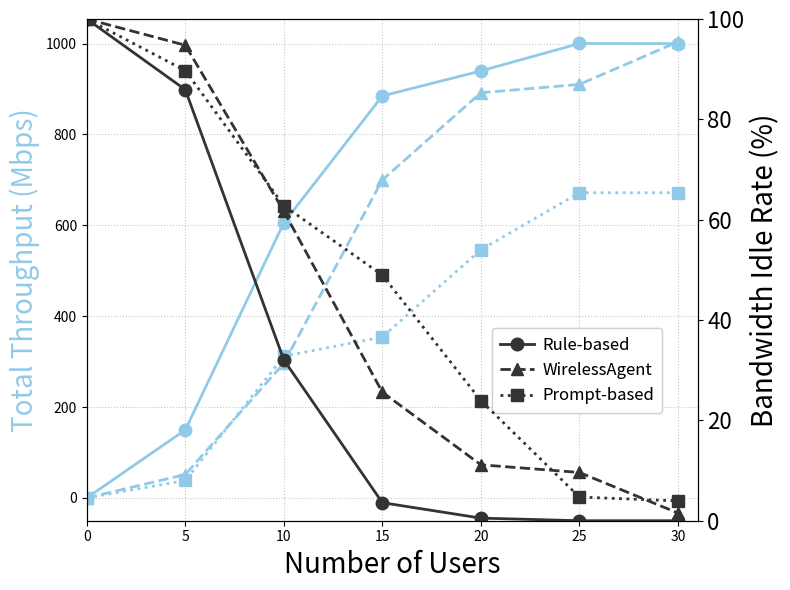

Reproduce this figure in Python.
# center of HKUST Campus
# This code is used to plot the throughput and idle rate of different methods
import matplotlib.pyplot as plt

x = [0, 5, 10, 15, 20, 25, 30]
Y_rule_thro = [0,149.65,605.45,884.64,939.66,1000.08,999.85]
Y_llm_thro =  [0, 38.37,311.69,354.07,546.1,671.6,671.6]
Y_agent_thro = [0,51.46,296.28,699.84,891.67,909.96,1003.75]

# idle rate
Y_rule_idle = [100 , 85.91, 32.06, 3.6, 0.52, 0.0,0.0]
Y_llm_idle =   [100, 89.72, 62.8 , 48.95,23.95,4.72,3.95]
Y_agent_idle = [100, 94.77, 61.69, 25.62, 11.15,9.62,1.54]

# plot
fig, ax1 = plt.subplots(figsize=(8, 6))
ax2 = ax1.twinx()

# color map
COLOR_MAP = {
    'Rule-based': '#91CAE8',
    'Prompt-based': '#91CAE8',
    'WirelessAgent': '#91CAE8'
}


ax1.plot(x, Y_rule_thro, color=COLOR_MAP['Rule-based'], linestyle='-', 
        linewidth=2, marker='o', markersize=9, label='_nolegend_')
ax1.plot(x, Y_agent_thro, color=COLOR_MAP['WirelessAgent'], linestyle='--',
        linewidth=2, marker='^', markersize=9, label='_nolegend_')
ax1.plot(x, Y_llm_thro, color=COLOR_MAP['Prompt-based'], linestyle=':',
        linewidth=2, marker='s', markersize=9, label='_nolegend_')

# color map
COLOR_MAP = {
    'Rule-based': '#333333',
    'Prompt-based': '#333333',
    'WirelessAgent': '#333333'
}

ax2.plot(x, Y_rule_idle, color=COLOR_MAP['Rule-based'], linestyle='-',
        linewidth=2, marker='o', markersize=9, label='Rule-based')
ax2.plot(x, Y_agent_idle, color=COLOR_MAP['WirelessAgent'], linestyle='--',
        linewidth=2, marker='^', markersize=9, label='WirelessAgent')
ax2.plot(x, Y_llm_idle, color=COLOR_MAP['Prompt-based'], linestyle=':',
        linewidth=2, marker='s', markersize=9, label='Prompt-based')


ax1.set_xlabel('Number of Users', fontsize=20)
ax1.set_ylabel('Total Throughput (Mbps)', color='#91CAE8', fontsize=20)
ax2.set_ylabel('Bandwidth Idle Rate (%)', fontsize=20)


handles, labels = ax2.get_legend_handles_labels()
legend = ax1.legend(handles, labels,
                  loc='upper left',
                  bbox_to_anchor=(0.65, 4/10),
                  frameon=True,
                  fontsize=12,
                  ncol=1,
                  borderpad=0.5,
                  handletextpad=0.5,
                  labelspacing=0.5)



ax1.add_artist(legend)

plt.xticks(fontsize=16)
plt.yticks(fontsize=16)
ax1.set_xlim(0, 31)
ax1.grid(True, linestyle=':', alpha=0.7)
ax2.set_ylim(0, 100)
plt.tight_layout()

output_path = r'F:\code\draw\picture\Plot_Throughput_south.png'
plt.savefig(output_path, dpi=300, bbox_inches='tight')
print(f'Figure saved to {output_path}')

plt.show()
